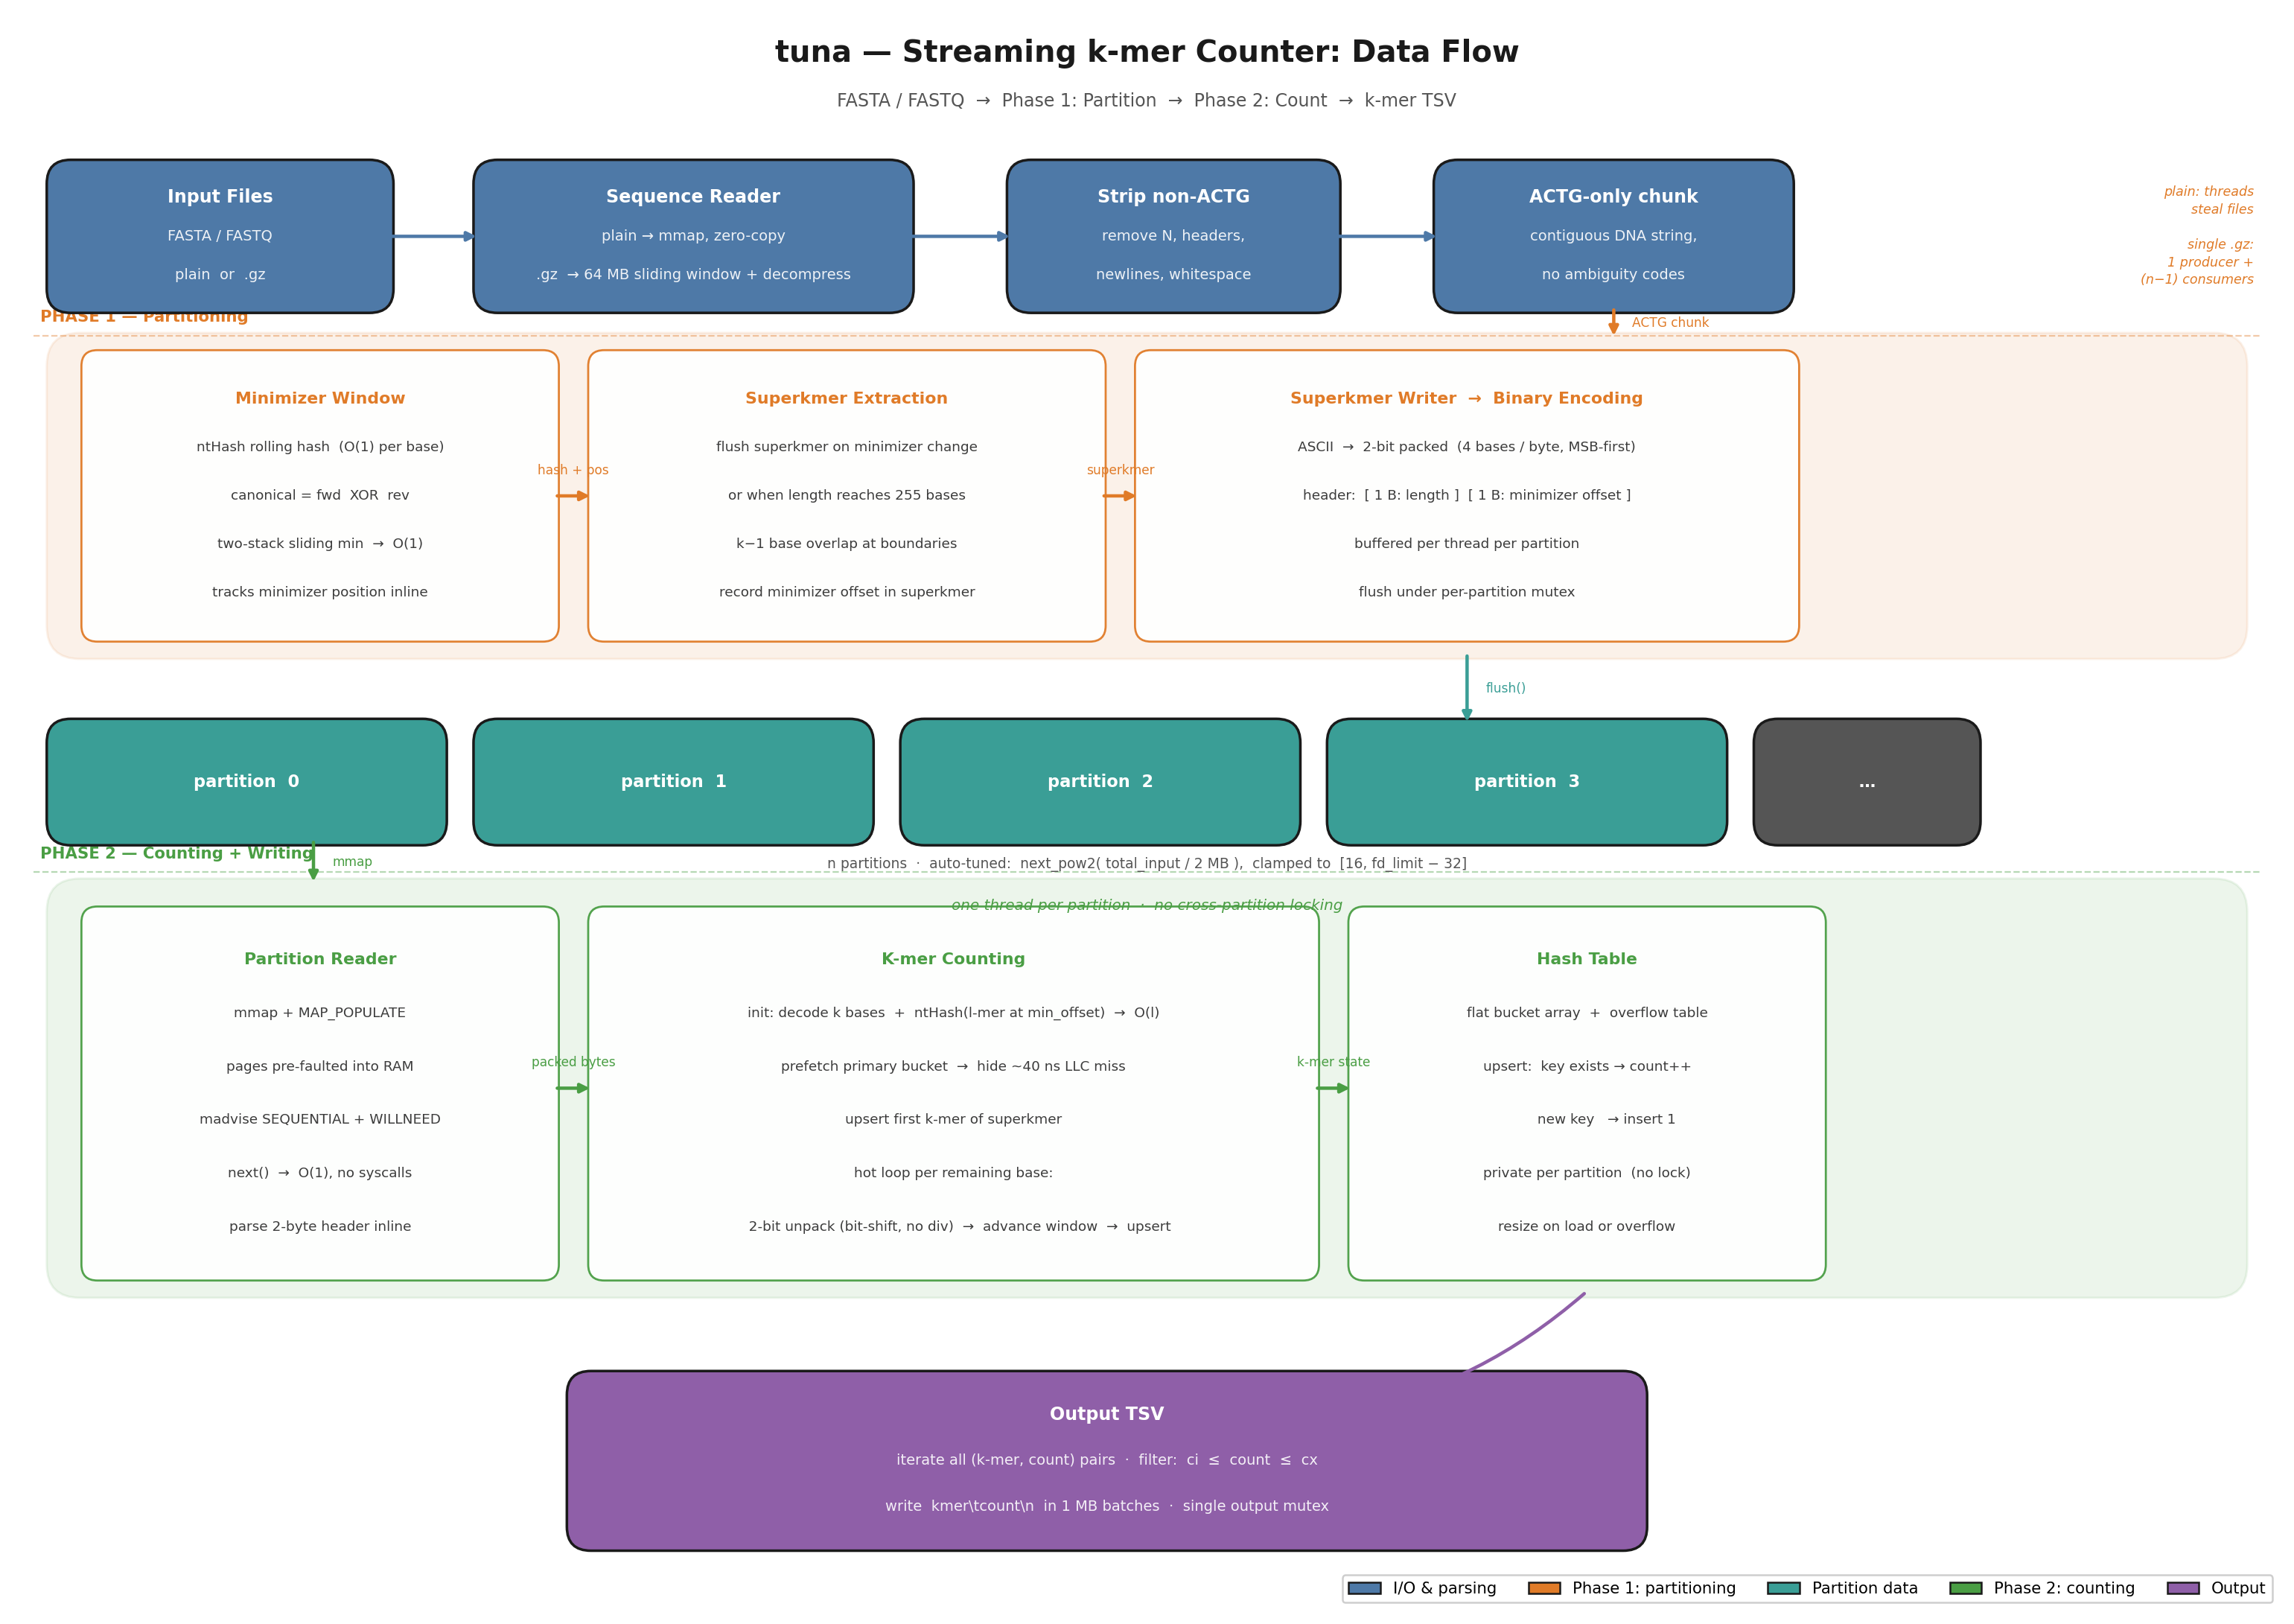

Write the Python code that produced this figure.
"""
tuna pipeline schematic — clean, no file names, no text overlaps.
Run: python3 pipeline_diagram.py
"""

import matplotlib
matplotlib.use("Agg")
import matplotlib.pyplot as plt
import matplotlib.patches as mpatches
from matplotlib.patches import FancyBboxPatch

# ── palette ───────────────────────────────────────────────────────────────────
C_IO   = "#4e79a7"
C_P1   = "#e07b28"
C_PART = "#3a9e96"
C_P2   = "#4a9e44"
C_OUT  = "#8f5fa8"
C_DARK = "#1a1a1a"
C_GRAY = "#555555"

fig, ax = plt.subplots(figsize=(17, 12))
ax.set_xlim(0, 17)
ax.set_ylim(0, 12)
ax.axis("off")
fig.patch.set_facecolor("white")
ax.set_facecolor("white")


# ── helpers ───────────────────────────────────────────────────────────────────

def rbox(ax, x, y, w, h, fc, title, lines=(),
         title_fs=9.5, line_fs=7.8, ec=None, zorder=3):
    ec = ec or C_DARK
    p = FancyBboxPatch((x, y), w, h,
                       boxstyle="round,pad=0.05,rounding_size=0.18",
                       linewidth=1.4, edgecolor=ec, facecolor=fc, zorder=zorder)
    ax.add_patch(p)
    n = len(lines)
    cy = y + h / 2
    if n == 0:
        ax.text(x+w/2, cy, title, ha="center", va="center",
                fontsize=title_fs, fontweight="bold", color="white", zorder=zorder+1)
    else:
        gap = h / (n + 1.6)
        ty  = cy + gap * n / 2
        ax.text(x+w/2, ty, title, ha="center", va="center",
                fontsize=title_fs, fontweight="bold", color="white", zorder=zorder+1)
        for i, ln in enumerate(lines):
            ax.text(x+w/2, ty - (i+1)*gap, ln, ha="center", va="center",
                    fontsize=line_fs, color="white", alpha=0.90, zorder=zorder+1)

def sbox(ax, x, y, w, h, color, title, lines=(),
         title_fs=8.8, line_fs=7.4, zorder=4):
    p = FancyBboxPatch((x, y), w, h,
                       boxstyle="round,pad=0.04,rounding_size=0.12",
                       linewidth=1.1, edgecolor=color, facecolor="white",
                       alpha=0.95, zorder=zorder)
    ax.add_patch(p)
    n = len(lines)
    cy = y + h / 2
    if n == 0:
        ax.text(x+w/2, cy, title, ha="center", va="center",
                fontsize=title_fs, fontweight="bold", color=color, zorder=zorder+1)
    else:
        gap = h / (n + 1.8)
        ty  = cy + gap * n / 2
        ax.text(x+w/2, ty, title, ha="center", va="center",
                fontsize=title_fs, fontweight="bold", color=color, zorder=zorder+1)
        for i, ln in enumerate(lines):
            ax.text(x+w/2, ty - (i+1)*gap, ln, ha="center", va="center",
                    fontsize=line_fs, color=C_DARK, alpha=0.85, zorder=zorder+1)

def arrowh(ax, x0, x1, y, color=C_DARK, lw=1.8, label=""):
    ax.annotate("", xy=(x1, y), xytext=(x0, y),
                arrowprops=dict(arrowstyle="-|>", lw=lw, color=color), zorder=8)
    if label:
        ax.text((x0+x1)/2, y+0.14, label, ha="center", va="bottom",
                fontsize=6.8, color=color, zorder=9)

def arrowv(ax, x, y0, y1, color=C_DARK, lw=1.8, label="", label_dx=0.14):
    ax.annotate("", xy=(x, y1), xytext=(x, y0),
                arrowprops=dict(arrowstyle="-|>", lw=lw, color=color), zorder=8)
    if label:
        ax.text(x+label_dx, (y0+y1)/2, label, ha="left", va="center",
                fontsize=6.8, color=color, zorder=9)

def phase_line(ax, y, label, color):
    ax.plot([0.15, 16.85], [y, y], color=color, lw=0.9, ls="--", alpha=0.4, zorder=1)
    ax.text(0.2, y+0.08, label, fontsize=8.5, fontweight="bold",
            color=color, va="bottom", zorder=2)


# ══════════════════════════════════════════════════════════════════════════════
#  TITLE
# ══════════════════════════════════════════════════════════════════════════════
ax.text(8.5, 11.70, "tuna — Streaming k-mer Counter: Data Flow",
        ha="center", va="center", fontsize=16, fontweight="bold", color=C_DARK)
ax.text(8.5, 11.34, "FASTA / FASTQ  →  Phase 1: Partition  →  Phase 2: Count  →  k-mer TSV",
        ha="center", va="center", fontsize=9.5, color=C_GRAY)

# ══════════════════════════════════════════════════════════════════════════════
#  ROW 1 — INPUT  (y = 9.8 … 10.9)
# ══════════════════════════════════════════════════════════════════════════════
R1, RH1 = 9.80, 1.05

rbox(ax,  0.3,  R1, 2.5, RH1, C_IO, "Input Files",
     ("FASTA / FASTQ", "plain  or  .gz"))

rbox(ax,  3.5,  R1, 3.2, RH1, C_IO, "Sequence Reader",
     ("plain → mmap, zero-copy",
      ".gz  → 64 MB sliding window + decompress"))

rbox(ax,  7.5,  R1, 2.4, RH1, C_IO, "Strip non-ACTG",
     ("remove N, headers,", "newlines, whitespace"))

rbox(ax, 10.7,  R1, 2.6, RH1, C_IO, "ACTG-only chunk",
     ("contiguous DNA string,", "no ambiguity codes"))

arrowh(ax,  2.8,  3.5, R1+RH1/2, C_IO)
arrowh(ax,  6.7,  7.5, R1+RH1/2, C_IO)
arrowh(ax,  9.9, 10.7, R1+RH1/2, C_IO)

# threading note — placed to the right so it doesn't overlap the arrow
ax.text(16.8, R1 + RH1/2,
        "plain: threads\nsteal files\n\nsingle .gz:\n1 producer +\n(n−1) consumers",
        ha="right", va="center", fontsize=7.0, color=C_P1, style="italic",
        linespacing=1.4)

phase_line(ax, R1 - 0.22, "PHASE 1 — Partitioning", C_P1)

# ══════════════════════════════════════════════════════════════════════════════
#  ROW 2 — PHASE 1  (y = 7.2 … 9.55)
# ══════════════════════════════════════════════════════════════════════════════
R2, RH2 = 7.20, 2.35

# Background band
p = FancyBboxPatch((0.3, R2), 16.4, RH2,
                   boxstyle="round,pad=0.05,rounding_size=0.25",
                   linewidth=1.2, edgecolor=C_P1,
                   facecolor=C_P1, alpha=0.10, zorder=2)
ax.add_patch(p)

# Sub-box A: MinimizerWindow
sbox(ax, 0.55, R2+0.12, 3.5, RH2-0.24, C_P1,
     "Minimizer Window",
     ("ntHash rolling hash  (O(1) per base)",
      "canonical = fwd  XOR  rev",
      "two-stack sliding min  →  O(1)",
      "tracks minimizer position inline"))

# Sub-box B: Superkmer Extraction
sbox(ax, 4.35, R2+0.12, 3.8, RH2-0.24, C_P1,
     "Superkmer Extraction",
     ("flush superkmer on minimizer change",
      "or when length reaches 255 bases",
      "k−1 base overlap at boundaries",
      "record minimizer offset in superkmer"))

# Sub-box C: Superkmer Writer
sbox(ax, 8.45, R2+0.12, 4.9, RH2-0.24, C_P1,
     "Superkmer Writer  →  Binary Encoding",
     ("ASCII  →  2-bit packed  (4 bases / byte, MSB-first)",
      "header:  [ 1 B: length ]  [ 1 B: minimizer offset ]",
      "buffered per thread per partition",
      "flush under per-partition mutex"))

# arrows inside row 2
arrowh(ax, 4.05, 4.35, R2+RH2/2, C_P1, label="hash + pos")
arrowh(ax, 8.15, 8.45, R2+RH2/2, C_P1, label="superkmer")

# ACTG chunk drops into row 2
arrowv(ax, 12.0, R1, R2+RH2, C_P1, label="ACTG chunk")

# ══════════════════════════════════════════════════════════════════════════════
#  ROW 3 — PARTITION FILES  (y = 5.8 … 6.8)
# ══════════════════════════════════════════════════════════════════════════════
R3, RH3 = 5.80, 0.85

colors_part = [C_PART]*4 + [C_GRAY]
labels_part  = ["partition  0", "partition  1", "partition  2", "partition  3", "  …  "]
xs_part = [0.3, 3.5, 6.7, 9.9, 13.1]
ws_part = [2.9, 2.9, 2.9, 2.9, 1.6]

for lbl, xi, wi, c in zip(labels_part, xs_part, ws_part, colors_part):
    rbox(ax, xi, R3, wi, RH3, c, lbl, title_fs=9)

# arrow writer → files
arrowv(ax, 10.9, R2, R3+RH3, C_PART, label="flush()")

ax.text(8.5, R3 - 0.14,
        "n partitions  ·  auto-tuned:  next_pow2( total_input / 2 MB ),  clamped to  [16, fd_limit − 32]",
        ha="center", va="top", fontsize=7.5, color=C_GRAY)

phase_line(ax, R3 - 0.25, "PHASE 2 — Counting + Writing", C_P2)

# ══════════════════════════════════════════════════════════════════════════════
#  ROW 4 — PHASE 2  (y = 2.4 … 5.5)
# ══════════════════════════════════════════════════════════════════════════════
R4, RH4 = 2.40, 3.05

# Background band
p2 = FancyBboxPatch((0.3, R4), 16.4, RH4,
                    boxstyle="round,pad=0.05,rounding_size=0.25",
                    linewidth=1.2, edgecolor=C_P2,
                    facecolor=C_P2, alpha=0.10, zorder=2)
ax.add_patch(p2)

ax.text(8.5, R4+RH4-0.10,
        "one thread per partition  ·  no cross-partition locking",
        ha="center", va="top", fontsize=8.0, color=C_P2, style="italic", zorder=5)

# Sub-box A: Partition Reader
sbox(ax, 0.55, R4+0.12, 3.5, RH4-0.32, C_P2,
     "Partition Reader",
     ("mmap + MAP_POPULATE",
      "pages pre-faulted into RAM",
      "madvise SEQUENTIAL + WILLNEED",
      "next()  →  O(1), no syscalls",
      "parse 2-byte header inline"))

# Sub-box B: K-mer Counting
sbox(ax, 4.35, R4+0.12, 5.4, RH4-0.32, C_P2,
     "K-mer Counting",
     ("init: decode k bases  +  ntHash(l-mer at min_offset)  →  O(l)",
      "prefetch primary bucket  →  hide ~40 ns LLC miss",
      "upsert first k-mer of superkmer",
      "hot loop per remaining base:",
      "   2-bit unpack (bit-shift, no div)  →  advance window  →  upsert"))

# Sub-box C: Hash Table
sbox(ax, 10.05, R4+0.12, 3.5, RH4-0.32, C_P2,
     "Hash Table",
     ("flat bucket array  +  overflow table",
      "upsert:  key exists → count++",
      "         new key   → insert 1",
      "private per partition  (no lock)",
      "resize on load or overflow"))

# arrows inside row 4
arrowh(ax,  4.05,  4.35, R4+RH4/2, C_P2, label="packed bytes")
arrowh(ax,  9.75, 10.05, R4+RH4/2, C_P2, label="k-mer state")

# files → reader
arrowv(ax, 2.25, R3, R4+RH4, C_P2, label="mmap")

# ══════════════════════════════════════════════════════════════════════════════
#  ROW 5 — OUTPUT  (y = 0.5 … 1.8)
# ══════════════════════════════════════════════════════════════════════════════
R5, RH5 = 0.50, 1.25

rbox(ax, 4.2, R5, 8.0, RH5, C_OUT, "Output TSV",
     ("iterate all (k-mer, count) pairs  ·  filter:  ci  ≤  count  ≤  cx",
      "write  kmer\\tcount\\n  in 1 MB batches  ·  single output mutex"))

# hash table → output (curved arrow)
ax.annotate("", xy=(8.2, R5+RH5), xytext=(11.8, R4),
            arrowprops=dict(arrowstyle="-|>", lw=1.8, color=C_OUT,
                            connectionstyle="arc3,rad=-0.3"),
            zorder=8)

# ══════════════════════════════════════════════════════════════════════════════
#  LEGEND
# ══════════════════════════════════════════════════════════════════════════════
items = [
    mpatches.Patch(facecolor=C_IO,   edgecolor=C_DARK, label="I/O & parsing"),
    mpatches.Patch(facecolor=C_P1,   edgecolor=C_DARK, label="Phase 1: partitioning"),
    mpatches.Patch(facecolor=C_PART, edgecolor=C_DARK, label="Partition data"),
    mpatches.Patch(facecolor=C_P2,   edgecolor=C_DARK, label="Phase 2: counting"),
    mpatches.Patch(facecolor=C_OUT,  edgecolor=C_DARK, label="Output"),
]
ax.legend(handles=items, loc="lower right",
          bbox_to_anchor=(1.0, 0.0), fontsize=8.5,
          framealpha=0.95, edgecolor="#cccccc", ncol=5)

plt.tight_layout(pad=0.3)
plt.savefig("pipeline_diagram.png", dpi=180, bbox_inches="tight", facecolor="white")
plt.savefig("pipeline_diagram.pdf", bbox_inches="tight", facecolor="white")
print("Done.")
